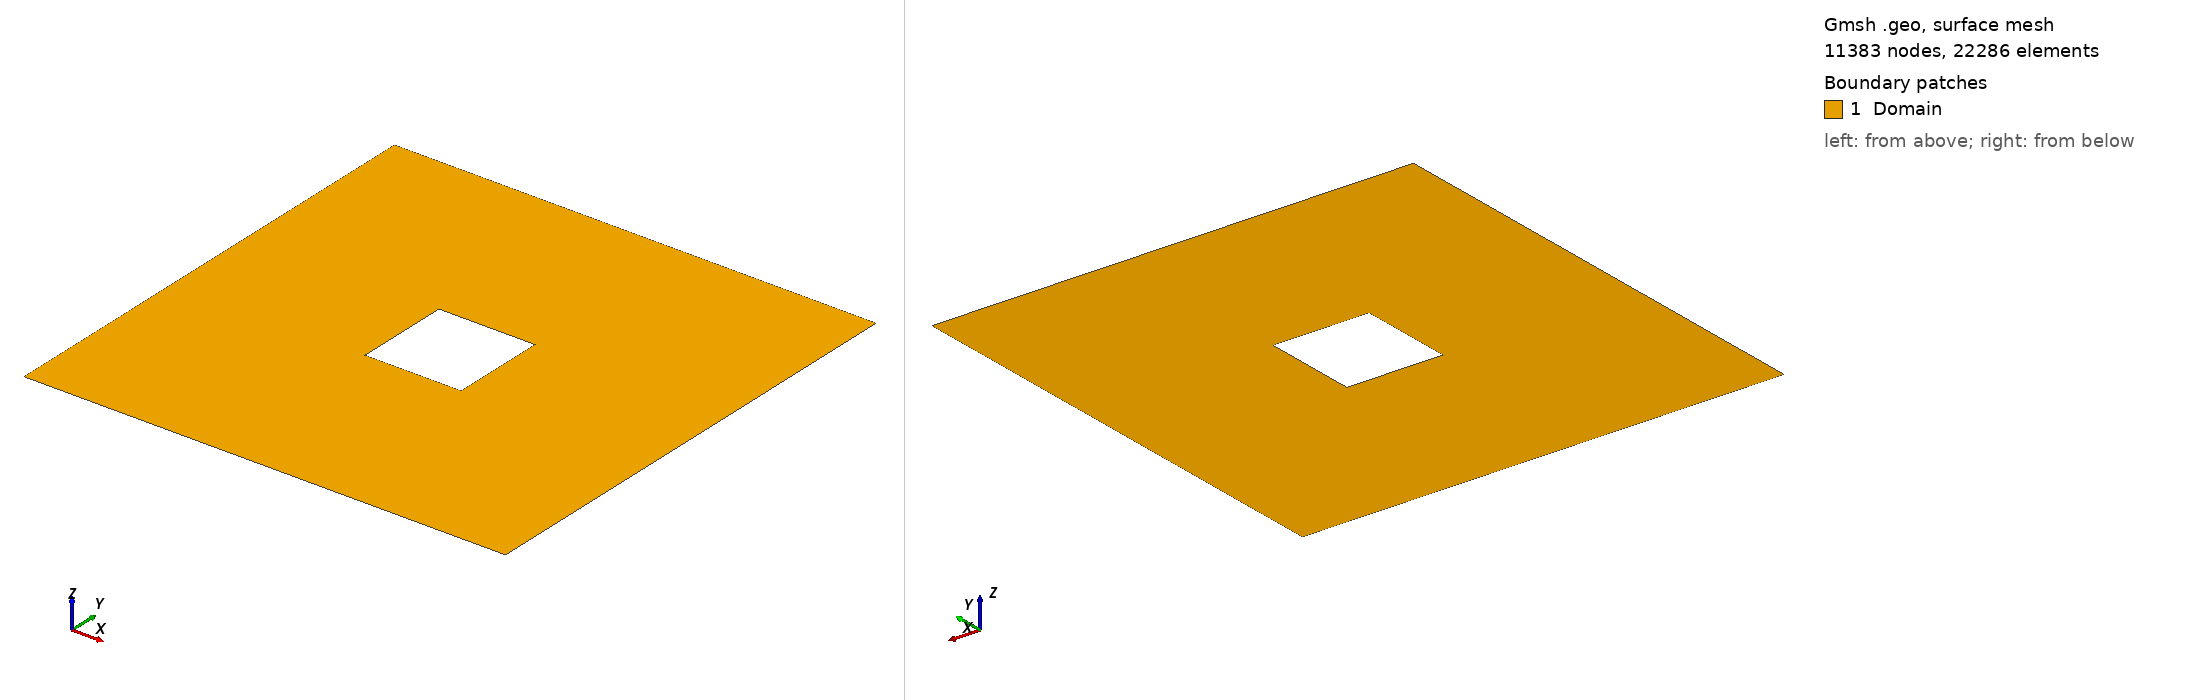

Gmsh geometry script, surface-meshed: 11383 nodes, 22286 surface elements. Boundary patches (legend numbers): 1 Domain. Left view from above one corner, right view from below the opposite corner. Legend entries are the model's physical surfaces. The drawing asked Gmsh for element sizes between 1% and 20% of the model's largest extent; the script's own settings can give other sizes.

=== SquareHole.geo (drawn) ===
// Paramètres de maillage
h = 0.00625;  // Taille de maille globale (fixe)
a = 1;     // SEUL ce paramètre contrôle le raffinement local

//h=0.1;
//h=0.05;
//h=0.025;
//h=0.0125;
//h=0.00625; 

SetFactory("OpenCASCADE");

// Points du carré extérieur (taille fixe h)
Point(1) = {0, 0, 0, h};
Point(2) = {1, 0, 0, h};
Point(3) = {1, 1, 0, h};
Point(4) = {0, 1, 0, h};

// Points du carré intérieur (taille h/a - SEULS CES POINTS SONT RAFFINÉS)
Point(5) = {0.4, 0.4, 0, h/a};
Point(6) = {0.6, 0.4, 0, h/a};
Point(7) = {0.6, 0.6, 0, h/a};
Point(8) = {0.4, 0.6, 0, h/a};

// Lignes du contour extérieur
Line(1) = {1, 2};
Line(2) = {2, 3};
Line(10) = {3, 4};
Line(4) = {4, 1};

// Lignes du trou
Line(11) = {5, 6};
Line(12) = {6, 7};
Line(13) = {7, 8};
Line(14) = {8, 5};

// Boucles fermées
Line Loop(1) = {1, 2, 10, 4};      // Contour extérieur
Line Loop(2) = {11, 12, 13, 14};      // Trou

// Surface avec trou
Plane Surface(1) = {1, 2};

// Champ de raffinement LOCAL uniquement autour des points 5-8
Field[1] = Distance;
Field[1].PointsList = {5, 6, 7, 8};  // Raffinement SEULEMENT autour de ces points

Field[2] = Threshold;
Field[2].InField = 1;
Field[2].SizeMin = h/a;        // Taille près du trou (contrôlée par 'a')
Field[2].SizeMax = h;          // Taille loin du trou (fixe)
Field[2].DistMin = 0.02;       // Rayon de raffinement maximal
Field[2].DistMax = 0.15;       // Distance de transition

Background Field = 2;

// Groupes physiques
Physical Line("Bottom") = {1};
Physical Line("Right") = {2};
Physical Line("Top") = {10};
Physical Line("Left") = {4};
Physical Line("Inner_Bottom") = {11};
Physical Line("Inner_Right") = {12};
Physical Line("Inner_Top") = {13};
Physical Line("Inner_Left") = {14};
Physical Surface("Domain") = {1};

// Options pour assurer le contrôle local
Mesh.CharacteristicLengthFromPoints = 0;  // Ignore les tailles aux points
Mesh.CharacteristicLengthExtendFromBoundary = 0;
